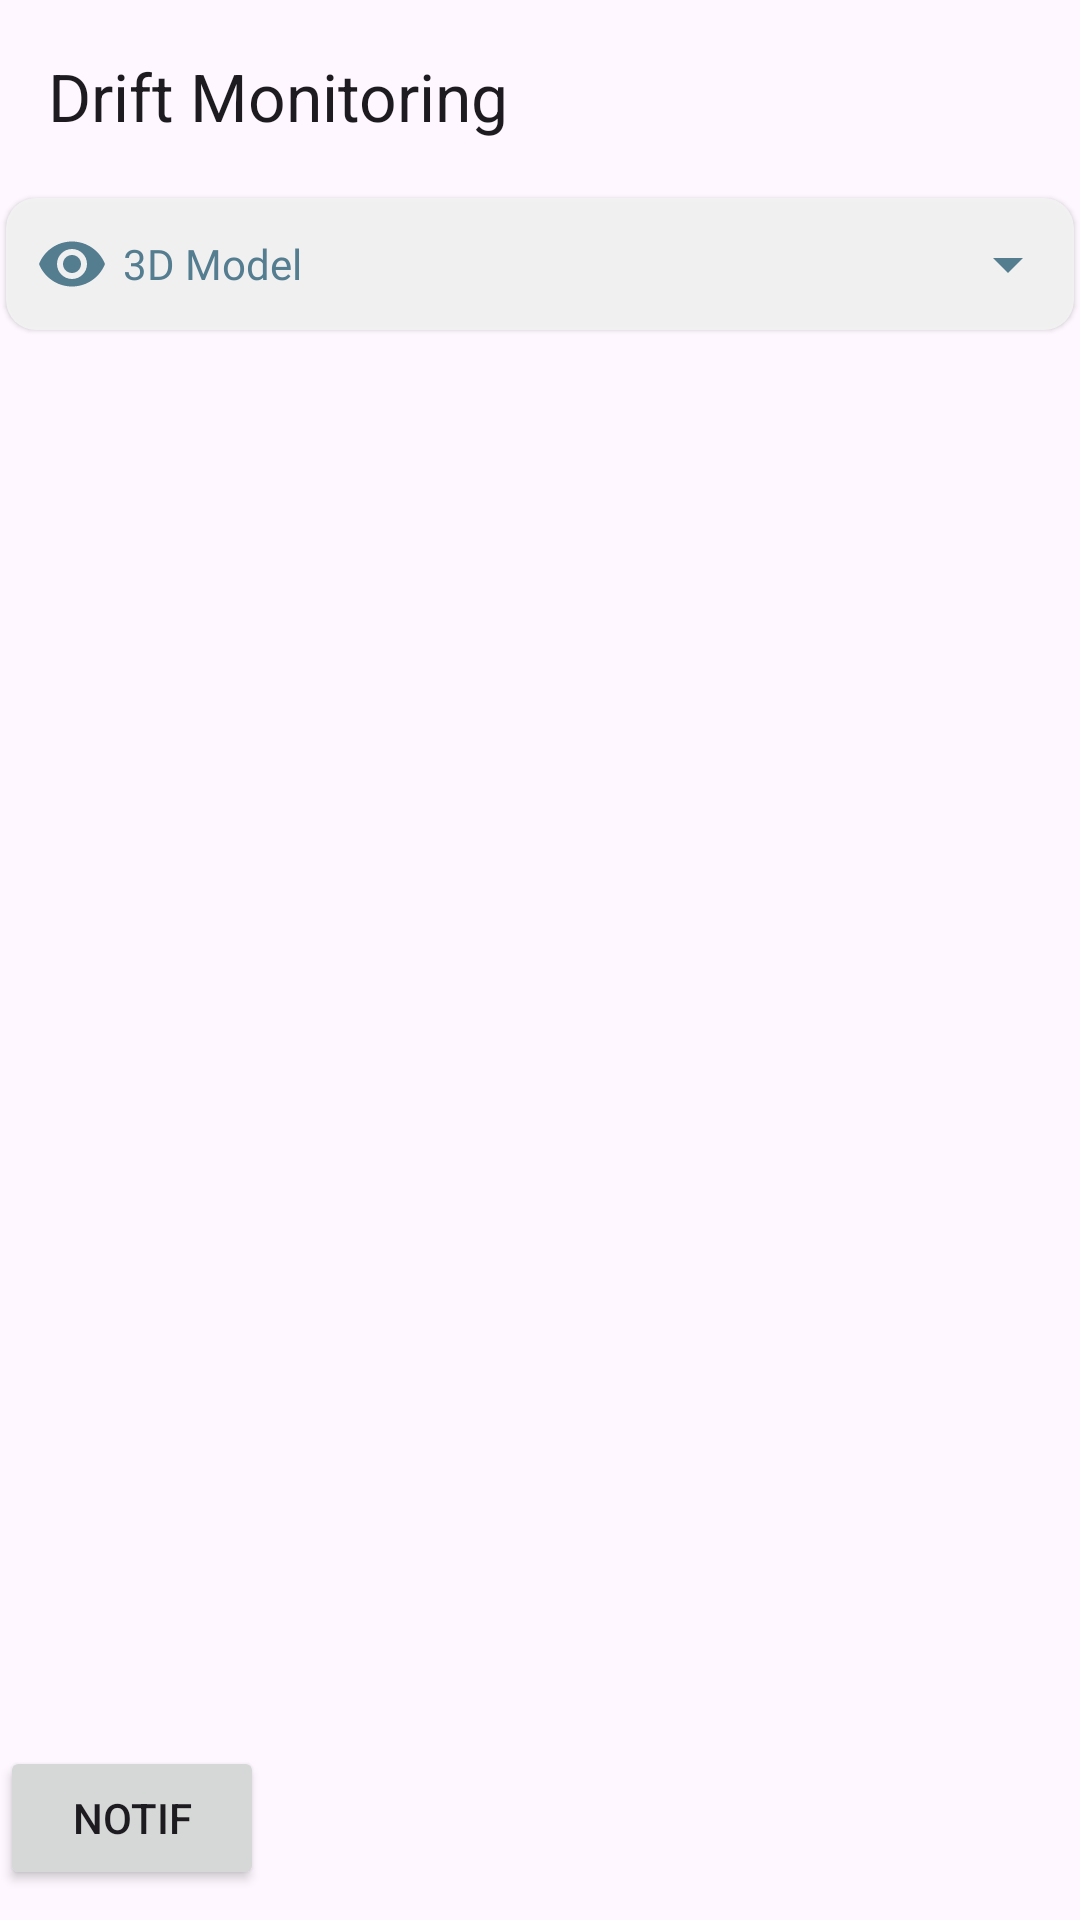

This screen was rendered from an Android layout file. Write that file and the resources it references.
<!-- AndroidManifest.xml: application theme Theme.StructureMonitoringSystem -->
<!-- res/layout/activity_gyroscope.xml -->
<?xml version="1.0" encoding="utf-8"?>
<androidx.drawerlayout.widget.DrawerLayout xmlns:android="http://schemas.android.com/apk/res/android"
    xmlns:app="http://schemas.android.com/apk/res-auto"
    xmlns:tools="http://schemas.android.com/tools"
    android:id="@+id/drawerLayout"
    android:layout_width="match_parent"
    android:layout_height="match_parent"
    tools:context=".Gyroscope"
    android:fitsSystemWindows="true"
    tools:openDrawer="start">

    <com.google.android.material.navigation.NavigationView
        android:layout_width="wrap_content"
        android:layout_height="match_parent"
        android:id="@+id/navbarView"
        android:background="@drawable/bg_square_with_no_edge"
        android:layout_gravity="start"
        app:headerLayout="@layout/navbar_header"
        app:menu="@menu/navbar"/>

    <RelativeLayout

        android:scrollbars="vertical"
        android:layout_width="match_parent"
        android:layout_height="match_parent">

        <androidx.appcompat.widget.Toolbar
            android:layout_width="match_parent"
            android:layout_height="wrap_content"
            android:id="@+id/toolbar"
            app:title="Drift Monitoring"/>
        <ScrollView
            android:layout_width="wrap_content"
            android:layout_height="wrap_content"
            android:layout_below="@+id/toolbar">

            <RelativeLayout

                android:layout_width="wrap_content"
                android:layout_height="wrap_content">

                <RelativeLayout
                    android:layout_margin="2dp"
                    android:padding="10dp"
                    android:background="@drawable/shape_square"
                    android:layout_width="match_parent"
                    android:layout_height="wrap_content"
                    android:elevation="1dp"
                    android:id="@+id/hideBtn">

                    <ImageView
                        android:id="@+id/ic"
                        android:layout_width="wrap_content"
                        android:layout_height="wrap_content"
                        android:layout_marginEnd="5dp"
                        android:src="@drawable/ic_hide"/>
                    <TextView
                        android:layout_width="wrap_content"
                        android:layout_height="wrap_content"
                        android:layout_toEndOf="@+id/ic"
                        android:textColor="@color/txt_color"
                        android:fontFamily="@font/bold"
                        android:text="3D Model"
                        android:layout_centerVertical="true"
                        />

                    <ImageView
                        android:id="@+id/arrowDown"
                        android:layout_alignParentEnd="true"
                        android:layout_centerVertical="true"
                        android:layout_width="wrap_content"
                        android:layout_height="wrap_content"
                        android:rotation="0"
                        android:src="@drawable/ic_dropdown"/>


                </RelativeLayout>

                <com.example.structuremonitoringsystem.OpenGL.OpenGLView
                    android:layout_marginStart="2dp"
                    android:layout_marginEnd="2dp"
                    android:visibility="gone"
                    android:layout_below="@+id/hideBtn"
                    android:layout_width="match_parent"
                    android:layout_height="125dp"
                    android:id="@+id/openGLViewD1" />

                <com.example.structuremonitoringsystem.OpenGL.OpenGLView
                    android:layout_marginStart="2dp"
                    android:layout_marginEnd="2dp"
                    android:visibility="gone"
                    android:layout_width="match_parent"
                    android:layout_height="125dp"
                    android:id="@+id/openGLViewD2"
                    android:layout_below="@+id/openGLViewD1"/>


            </RelativeLayout>
        </ScrollView>
        <androidx.appcompat.widget.AppCompatButton
            android:layout_width="wrap_content"
            android:layout_height="wrap_content"
            android:text="notif"
            android:id="@+id/notif"
            android:layout_alignParentBottom="true"
            android:layout_marginBottom="10dp"/>
    </RelativeLayout>

</androidx.drawerlayout.widget.DrawerLayout>
<!-- res/layout/navbar_header.xml (included above) -->
<?xml version="1.0" encoding="utf-8"?>
<LinearLayout xmlns:android="http://schemas.android.com/apk/res/android"
    android:layout_width="match_parent"
    android:layout_height="wrap_content"
    android:gravity="bottom"
    android:orientation="vertical"
    android:paddingLeft="30dp"
    android:paddingBottom="10dp"
    android:paddingTop="50dp"
    android:background="#E5EBF6">

    <ImageView
        android:layout_width="50dp"
        android:layout_height="50dp"
        android:src="@drawable/image_logo_no_name"
        android:layout_marginTop="10dp"
        />

    <TextView
        android:layout_width="wrap_content"
        android:layout_height="wrap_content"
        android:text="Cautio-Struct"
        android:textColor="@color/txt_color"
        android:textStyle="bold"
        android:textSize="40px"/>

    <TextView
        android:layout_width="wrap_content"
        android:layout_height="wrap_content"
        android:text="Monitor Your Structure Today"
        android:textColor="@color/txt_color"
        android:textSize="20px"/>

</LinearLayout>
<!-- resources referenced by this layout -->
<resources>
  <color name="txt_color">#547D90</color>
  <!-- drawable ic_dropdown (drawable) -->
  <vector xmlns:android="http://schemas.android.com/apk/res/android" android:height="24dp" android:tint="#547D90" android:viewportHeight="24" android:viewportWidth="24" android:width="24dp">
        
      <path android:fillColor="@android:color/white" android:pathData="M7,10l5,5 5,-5z"/>
      
  </vector>
  <!-- drawable ic_hide (drawable) -->
  <vector xmlns:android="http://schemas.android.com/apk/res/android" android:height="24dp" android:tint="#547D90" android:viewportHeight="24" android:viewportWidth="24" android:width="24dp">
        
      <path android:fillColor="@android:color/white" android:pathData="M12,4.5C7,4.5 2.73,7.61 1,12c1.73,4.39 6,7.5 11,7.5s9.27,-3.11 11,-7.5c-1.73,-4.39 -6,-7.5 -11,-7.5zM12,17c-2.76,0 -5,-2.24 -5,-5s2.24,-5 5,-5 5,2.24 5,5 -2.24,5 -5,5zM12,9c-1.66,0 -3,1.34 -3,3s1.34,3 3,3 3,-1.34 3,-3 -1.34,-3 -3,-3z"/>
      
  </vector>
  <!-- drawable image_logo_no_name: png bitmap (drawable, 15331 bytes) -->
  <!-- drawable shape_square (drawable) -->
  <?xml version="1.0" encoding="utf-8"?>
  <shape xmlns:android="http://schemas.android.com/apk/res/android">
      <solid android:color="@color/bg"/>
      <corners android:radius="30px"/>
  </shape>
  <style name="Theme.StructureMonitoringSystem" parent="Base.Theme.StructureMonitoringSystem" />
  <color name="bg">#F3F3F3F3</color>
  <style name="Base.Theme.StructureMonitoringSystem" parent="Theme.Material3.DayNight.NoActionBar">
          
          
      </style>
</resources>
